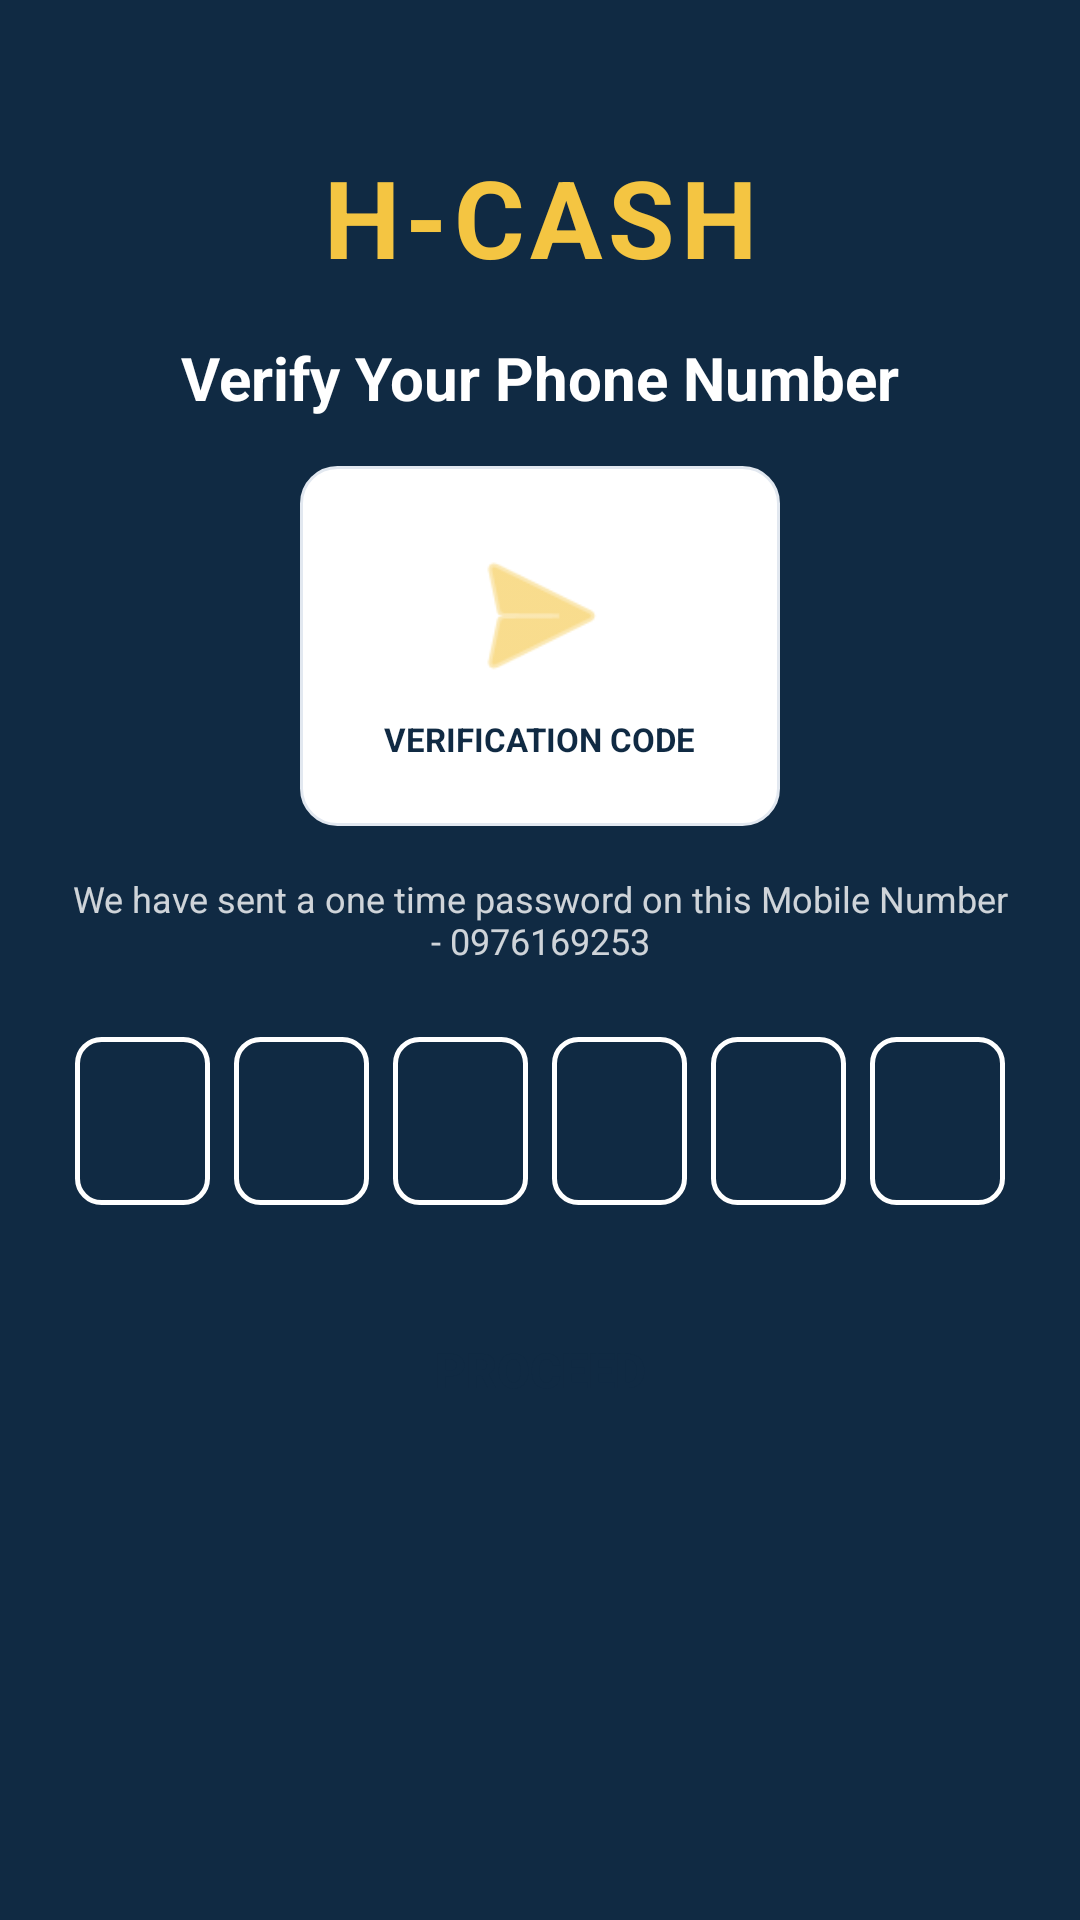

This screen was rendered from an Android layout file. Write that file and the resources it references.
<!-- AndroidManifest.xml: application theme Theme.HCashRedesign -->
<!-- res/layout/activity_additional_verification.xml -->
<?xml version="1.0" encoding="utf-8"?>
<ScrollView xmlns:android="http://schemas.android.com/apk/res/android"
    xmlns:app="http://schemas.android.com/apk/res-auto"
    xmlns:tools="http://schemas.android.com/tools"
    android:layout_width="match_parent"
    android:layout_height="match_parent"
    android:background="@color/navy"
    android:fillViewport="true"
    tools:context=".MainActivity">

    <androidx.constraintlayout.widget.ConstraintLayout
        android:layout_width="match_parent"
        android:layout_height="wrap_content"
        android:paddingHorizontal="24dp"
        android:paddingVertical="32dp">

        
        <LinearLayout
            android:id="@+id/layoutBrand"
            android:layout_width="wrap_content"
            android:layout_height="wrap_content"
            android:gravity="center"
            android:orientation="vertical"
            android:layout_marginTop="16dp"
            app:layout_constraintEnd_toEndOf="parent"
            app:layout_constraintStart_toStartOf="parent"
            app:layout_constraintTop_toTopOf="parent">

            <TextView
                android:layout_width="wrap_content"
                android:layout_height="wrap_content"
                android:text="@string/app_name"
                android:textColor="@color/gold"
                android:textSize="36sp"
                android:textStyle="bold"
                android:letterSpacing="0.05"
                android:contentDescription="@string/accessibility_logo" />
        </LinearLayout>

        
        <TextView
            android:id="@+id/tvAddVerifyTitle"
            android:layout_width="wrap_content"
            android:layout_height="wrap_content"
            android:text="@string/title_verify_phone"
            android:textColor="@color/white"
            android:textSize="20sp"
            android:textStyle="bold"
            android:layout_marginTop="16dp"
            app:layout_constraintEnd_toEndOf="parent"
            app:layout_constraintStart_toStartOf="parent"
            app:layout_constraintTop_toBottomOf="@id/layoutBrand" />

        
        <LinearLayout
            android:id="@+id/layoutIllustration"
            android:layout_width="160dp"
            android:layout_height="120dp"
            android:background="@drawable/bg_card"
            android:gravity="center"
            android:orientation="vertical"
            android:layout_marginTop="16dp"
            app:layout_constraintEnd_toEndOf="parent"
            app:layout_constraintStart_toStartOf="parent"
            app:layout_constraintTop_toBottomOf="@id/tvAddVerifyTitle">

            <ImageView
                android:layout_width="56dp"
                android:layout_height="56dp"
                android:src="@android:drawable/ic_menu_send"
                app:tint="@color/gold"
                android:contentDescription="@null" />

            <TextView
                android:layout_width="wrap_content"
                android:layout_height="wrap_content"
                android:text="@string/verification_code_label"
                android:textColor="@color/navy"
                android:textSize="11sp"
                android:textStyle="bold"
                android:layout_marginTop="6dp" />
        </LinearLayout>

        
        <TextView
            android:id="@+id/tvAddVerifyMsg"
            android:layout_width="0dp"
            android:layout_height="wrap_content"
            android:text="@string/subtitle_additional_verification"
            android:textColor="@color/white"
            android:textSize="12sp"
            android:gravity="center"
            android:alpha="0.8"
            android:layout_marginTop="16dp"
            app:layout_constraintEnd_toEndOf="parent"
            app:layout_constraintStart_toStartOf="parent"
            app:layout_constraintTop_toBottomOf="@id/layoutIllustration" />

        
        <LinearLayout
            android:id="@+id/layoutAdditionalOtpDigits"
            android:layout_width="match_parent"
            android:layout_height="wrap_content"
            android:orientation="horizontal"
            android:gravity="center"
            android:layout_marginTop="20dp"
            app:layout_constraintEnd_toEndOf="parent"
            app:layout_constraintStart_toStartOf="parent"
            app:layout_constraintTop_toBottomOf="@id/tvAddVerifyMsg">

            <EditText
                android:layout_width="45dp"
                android:layout_height="56dp"
                android:layout_margin="4dp"
                android:background="@drawable/bg_otp_digit"
                android:gravity="center"
                android:inputType="number"
                android:maxLength="1"
                android:textColor="@color/white"
                android:textSize="20sp"
                android:textStyle="bold"
                android:autofillHints="smsOTPCode" />

            <EditText
                android:layout_width="45dp"
                android:layout_height="56dp"
                android:layout_margin="4dp"
                android:background="@drawable/bg_otp_digit"
                android:gravity="center"
                android:inputType="number"
                android:maxLength="1"
                android:textColor="@color/white"
                android:textSize="20sp"
                android:textStyle="bold"
                android:autofillHints="smsOTPCode" />

            <EditText
                android:layout_width="45dp"
                android:layout_height="56dp"
                android:layout_margin="4dp"
                android:background="@drawable/bg_otp_digit"
                android:gravity="center"
                android:inputType="number"
                android:maxLength="1"
                android:textColor="@color/white"
                android:textSize="20sp"
                android:textStyle="bold"
                android:autofillHints="smsOTPCode" />

            <EditText
                android:layout_width="45dp"
                android:layout_height="56dp"
                android:layout_margin="4dp"
                android:background="@drawable/bg_otp_digit"
                android:gravity="center"
                android:inputType="number"
                android:maxLength="1"
                android:textColor="@color/white"
                android:textSize="20sp"
                android:textStyle="bold"
                android:autofillHints="smsOTPCode" />

            <EditText
                android:layout_width="45dp"
                android:layout_height="56dp"
                android:layout_margin="4dp"
                android:background="@drawable/bg_otp_digit"
                android:gravity="center"
                android:inputType="number"
                android:maxLength="1"
                android:textColor="@color/white"
                android:textSize="20sp"
                android:textStyle="bold"
                android:autofillHints="smsOTPCode" />

            <EditText
                android:layout_width="45dp"
                android:layout_height="56dp"
                android:layout_margin="4dp"
                android:background="@drawable/bg_otp_digit"
                android:gravity="center"
                android:inputType="number"
                android:maxLength="1"
                android:textColor="@color/white"
                android:textSize="20sp"
                android:textStyle="bold"
                android:autofillHints="smsOTPCode" />
        </LinearLayout>

        
        <Button
            android:id="@+id/btnAddVerifyProceed"
            android:layout_width="match_parent"
            android:layout_height="54dp"
            android:layout_marginTop="24dp"
            android:background="@drawable/bg_gold_button"
            android:text="@string/btn_proceed"
            android:textColor="@color/navy"
            android:textSize="16sp"
            android:textStyle="bold"
            android:stateListAnimator="@null"
            android:elevation="0dp"
            app:layout_constraintEnd_toEndOf="parent"
            app:layout_constraintStart_toStartOf="parent"
            app:layout_constraintTop_toBottomOf="@id/layoutAdditionalOtpDigits" />

    </androidx.constraintlayout.widget.ConstraintLayout>
</ScrollView>
<!-- resources referenced by this layout -->
<resources>
  <color name="gold">#F4C542</color>
  <color name="navy">#102A43</color>
  <color name="white">#FFFFFFFF</color>
  <!-- drawable bg_card (drawable) -->
  <?xml version="1.0" encoding="utf-8"?>
  <shape xmlns:android="http://schemas.android.com/apk/res/android"
      android:shape="rectangle">
      <solid android:color="@color/surface" />
      <stroke
          android:width="1dp"
          android:color="@color/gray_light" />
      <corners android:radius="12dp" />
  </shape>
  <!-- drawable bg_otp_digit (drawable) -->
  <?xml version="1.0" encoding="utf-8"?>
  <shape xmlns:android="http://schemas.android.com/apk/res/android"
      android:shape="rectangle">
      <solid android:color="@android:color/transparent" />
      <stroke
          android:width="1.5dp"
          android:color="@color/white" />
      <corners android:radius="8dp" />
  </shape>
  <string name="accessibility_logo">H-CASH Logo</string>
  <string name="app_name">H-CASH</string>
  <string name="btn_proceed">Proceed</string>
  <string name="subtitle_additional_verification">We have sent a one time password on this Mobile Number - 0976169253</string>
  <string name="title_verify_phone">Verify Your Phone Number</string>
  <string name="verification_code_label">VERIFICATION CODE</string>
  <style name="Theme.HCashRedesign" parent="Base.Theme.HCashRedesign" />
  <color name="surface">#FFFFFF</color>
  <color name="gray_light">#E2E8F0</color>
  <style name="Base.Theme.HCashRedesign" parent="Theme.Material3.DayNight.NoActionBar">
          <item name="colorPrimary">@color/navy</item>
          <item name="colorSecondary">@color/gold</item>
          <item name="android:statusBarColor">@color/navy</item>
          <item name="android:navigationBarColor">@color/navy</item>
          <item name="android:windowBackground">@color/background</item>
      </style>
  <color name="background">#F7F9FC</color>
</resources>
